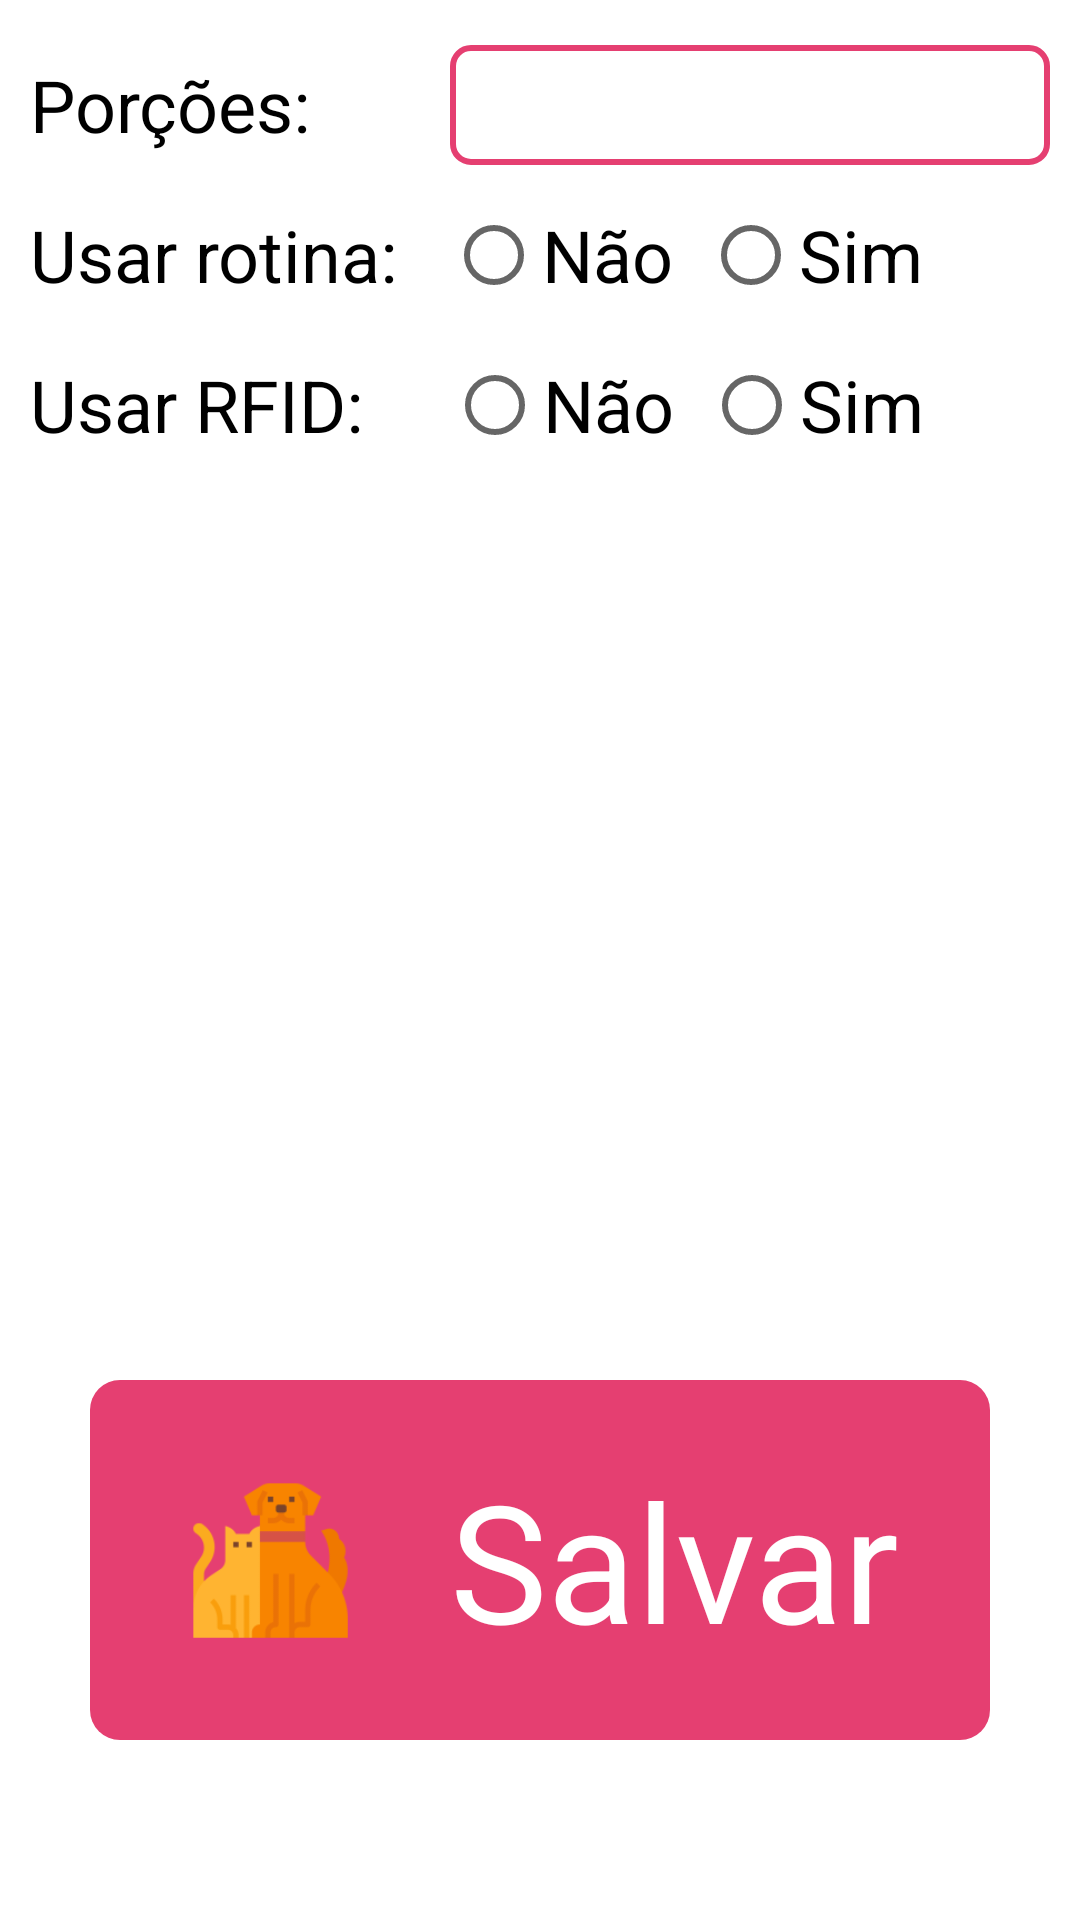

Write the Android layout XML for this screen, with the resource values it uses.
<!-- AndroidManifest.xml: application theme Theme.PetFeederThird -->
<!-- res/layout/fragment_2.xml -->
<?xml version="1.0" encoding="utf-8"?>
<FrameLayout xmlns:android="http://schemas.android.com/apk/res/android"
    xmlns:app="http://schemas.android.com/apk/res-auto"
    xmlns:tools="http://schemas.android.com/tools"
    android:layout_width="match_parent"
    android:layout_height="match_parent"
    tools:context=".Fragment2">

    <GridLayout
        android:layout_width="match_parent"
        android:layout_height="match_parent"
        android:layout_marginTop="5dp">

        

        <androidx.cardview.widget.CardView
            android:layout_row="0"
            android:layout_column="0"
            app:cardElevation="0dp"
            android:layout_width="match_parent"
            android:layout_height="50dp">

            <TextView
                android:layout_width="100dp"
                android:layout_height="40dp"
                android:layout_marginStart="10dp"
                android:layout_margin="10dp"
                android:gravity="center|left"
                android:text="Porções:"
                android:textColor="@color/black"
                android:textSize="24sp" />

            <EditText
                android:id="@+id/portions"
                android:paddingLeft="6dp"
                android:layout_width="match_parent"
                android:layout_height="40dp"
                android:layout_marginStart="150dp"
                android:layout_marginTop="10dp"
                android:layout_marginEnd="10dp"
                android:inputType="number"
                android:background="@drawable/stroke2"/>

        </androidx.cardview.widget.CardView>

        <RelativeLayout
            android:id="@+id/save"
            android:layout_width="300dp"
            android:layout_height="120dp"
            android:layout_marginBottom="60dp"
            android:layout_gravity="center_horizontal"
            android:layout_row="4"
            android:layout_column="0"
            android:background="@drawable/button_stroke">

            

            <ImageView
                android:id="@+id/pet_icon"
                android:layout_width="120dp"
                android:layout_height="match_parent"
                android:src="@mipmap/pet_icon_foreground" />

            <TextView
                android:layout_width="match_parent"
                android:layout_height="match_parent"
                android:layout_marginStart="120dp"
                android:layout_marginEnd="30dp"
                android:autoSizeTextType="uniform"
                android:gravity="center_vertical"
                android:text="Salvar"
                android:textColor="#FFFFFF"
                android:textSize="36sp" />

        </RelativeLayout>

        <GridLayout
            android:layout_width="match_parent"
            android:layout_height="wrap_content"
            android:layout_row="1"
            android:layout_column="0">

            <TextView
                android:layout_width="wrap_content"
                android:layout_height="40dp"
                android:layout_row="0"
                android:layout_column="0"
                android:layout_marginTop="10dp"
                android:layout_marginStart="10dp"
                android:text="Usar rotina: "
                android:textSize="24sp"
                android:gravity="center_vertical"
                android:textColor="@color/black"/>

            <RadioGroup
                android:id="@+id/schedule_radio"
                android:layout_width="wrap_content"
                android:layout_height="wrap_content"
                android:layout_row="0"
                android:layout_column="1"
                android:orientation="horizontal"
                android:paddingHorizontal="10dp"
                android:paddingTop="10dp">

                <RadioButton
                    android:id="@+id/no"
                    android:layout_width="wrap_content"
                    android:layout_height="40dp"
                    android:text="Não"
                    android:textSize="24sp"
                    android:layout_marginEnd="10dp"/>

                <RadioButton
                    android:id="@+id/yes"
                    android:layout_width="wrap_content"
                    android:layout_height="40dp"
                    android:text="Sim"
                    android:textSize="24dp"/>

            </RadioGroup>

        </GridLayout>

        <GridLayout
            android:layout_width="match_parent"
            android:layout_height="wrap_content"
            android:layout_row="2"
            android:layout_column="0">

            <TextView
                android:layout_width="wrap_content"
                android:layout_height="40dp"
                android:layout_row="0"
                android:layout_column="0"
                android:layout_marginTop="10dp"
                android:layout_marginStart="10dp"
                android:text="Usar RFID: "
                android:textSize="24sp"
                android:gravity="center_vertical"
                android:textColor="@color/black"/>

            <RadioGroup
                android:id="@+id/rfid_radio"
                android:layout_width="wrap_content"
                android:layout_height="wrap_content"
                android:layout_row="0"
                android:layout_column="1"
                android:orientation="horizontal"
                android:paddingHorizontal="10dp"
                android:paddingTop="10dp"
                android:layout_marginStart="12dp">

                <RadioButton
                    android:id="@+id/rfid_no"
                    android:layout_width="wrap_content"
                    android:layout_height="40dp"
                    android:text="Não"
                    android:textSize="24sp"
                    android:layout_marginEnd="10dp"/>

                <RadioButton
                    android:id="@+id/rfid_yes"
                    android:layout_width="wrap_content"
                    android:layout_height="40dp"
                    android:text="Sim"
                    android:textSize="24dp"/>

            </RadioGroup>

        </GridLayout>

    </GridLayout>

</FrameLayout>
<!-- resources referenced by this layout -->
<resources>
  <!-- drawable button_stroke (drawable) -->
  <?xml version="1.0" encoding="utf-8"?>
  <shape
      xmlns:android="http://schemas.android.com/apk/res/android"
      android:shape="rectangle">
  
      <corners android:radius="10dp" />
      <solid android:color="#E53F71" />
  
  </shape>
  <!-- drawable stroke2 (drawable) -->
  <?xml version="1.0" encoding="utf-8"?>
  <shape
      xmlns:android="http://schemas.android.com/apk/res/android"
      android:shape="rectangle">
  
      <stroke
          android:color="#E53F71"
          android:width="2dp" />
      <corners android:radius="6dp" />
  
  </shape>
  <!-- mipmap pet_icon_foreground: png bitmap (mipmap-hdpi, 2938 bytes) -->
  <style name="Theme.PetFeederThird" parent="Theme.MaterialComponents.DayNight.DarkActionBar">
          
          <item name="colorPrimary">#E53F71</item>
          <item name="colorPrimaryVariant">#E53F71</item>
          <item name="colorOnPrimary">@color/white</item>
          
          <item name="colorSecondary">#F89F58</item>
          <item name="colorSecondaryVariant">@color/teal_700</item>
          <item name="colorOnSecondary">@color/black</item>
          
          <item name="android:statusBarColor" tools:targetApi="l">?attr/colorPrimaryVariant</item>
          
      </style>
  <!-- not gathered from this repository: default colours our renderer supplied (Android Studio template values) -->
  <color name="teal_700">#FF018786</color>
  <color name="black">#FF000000</color>
  <color name="white">#FFFFFFFF</color>
</resources>
